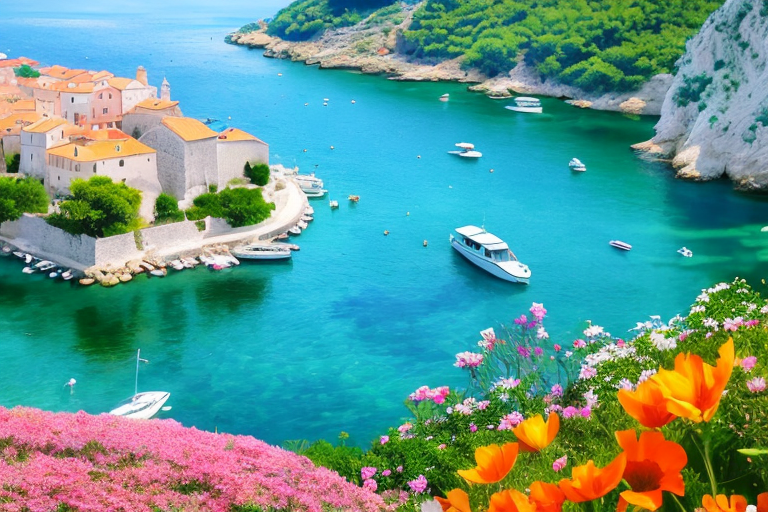
Generation parameters embedded in this image by AUTOMATIC1111 Stable Diffusion web UI or a fork of it (Forge, ...) (PNG 'parameters' text chunk):
blooms in croatia



Negative prompt: human

Steps: 25, Sampler: DPM++ SDE Karras, CFG scale: 7, Seed: 2385191062, Size: 768x512, Model hash: fc2511737a, Model: chilloutmix_NiPrunedFp32Fix